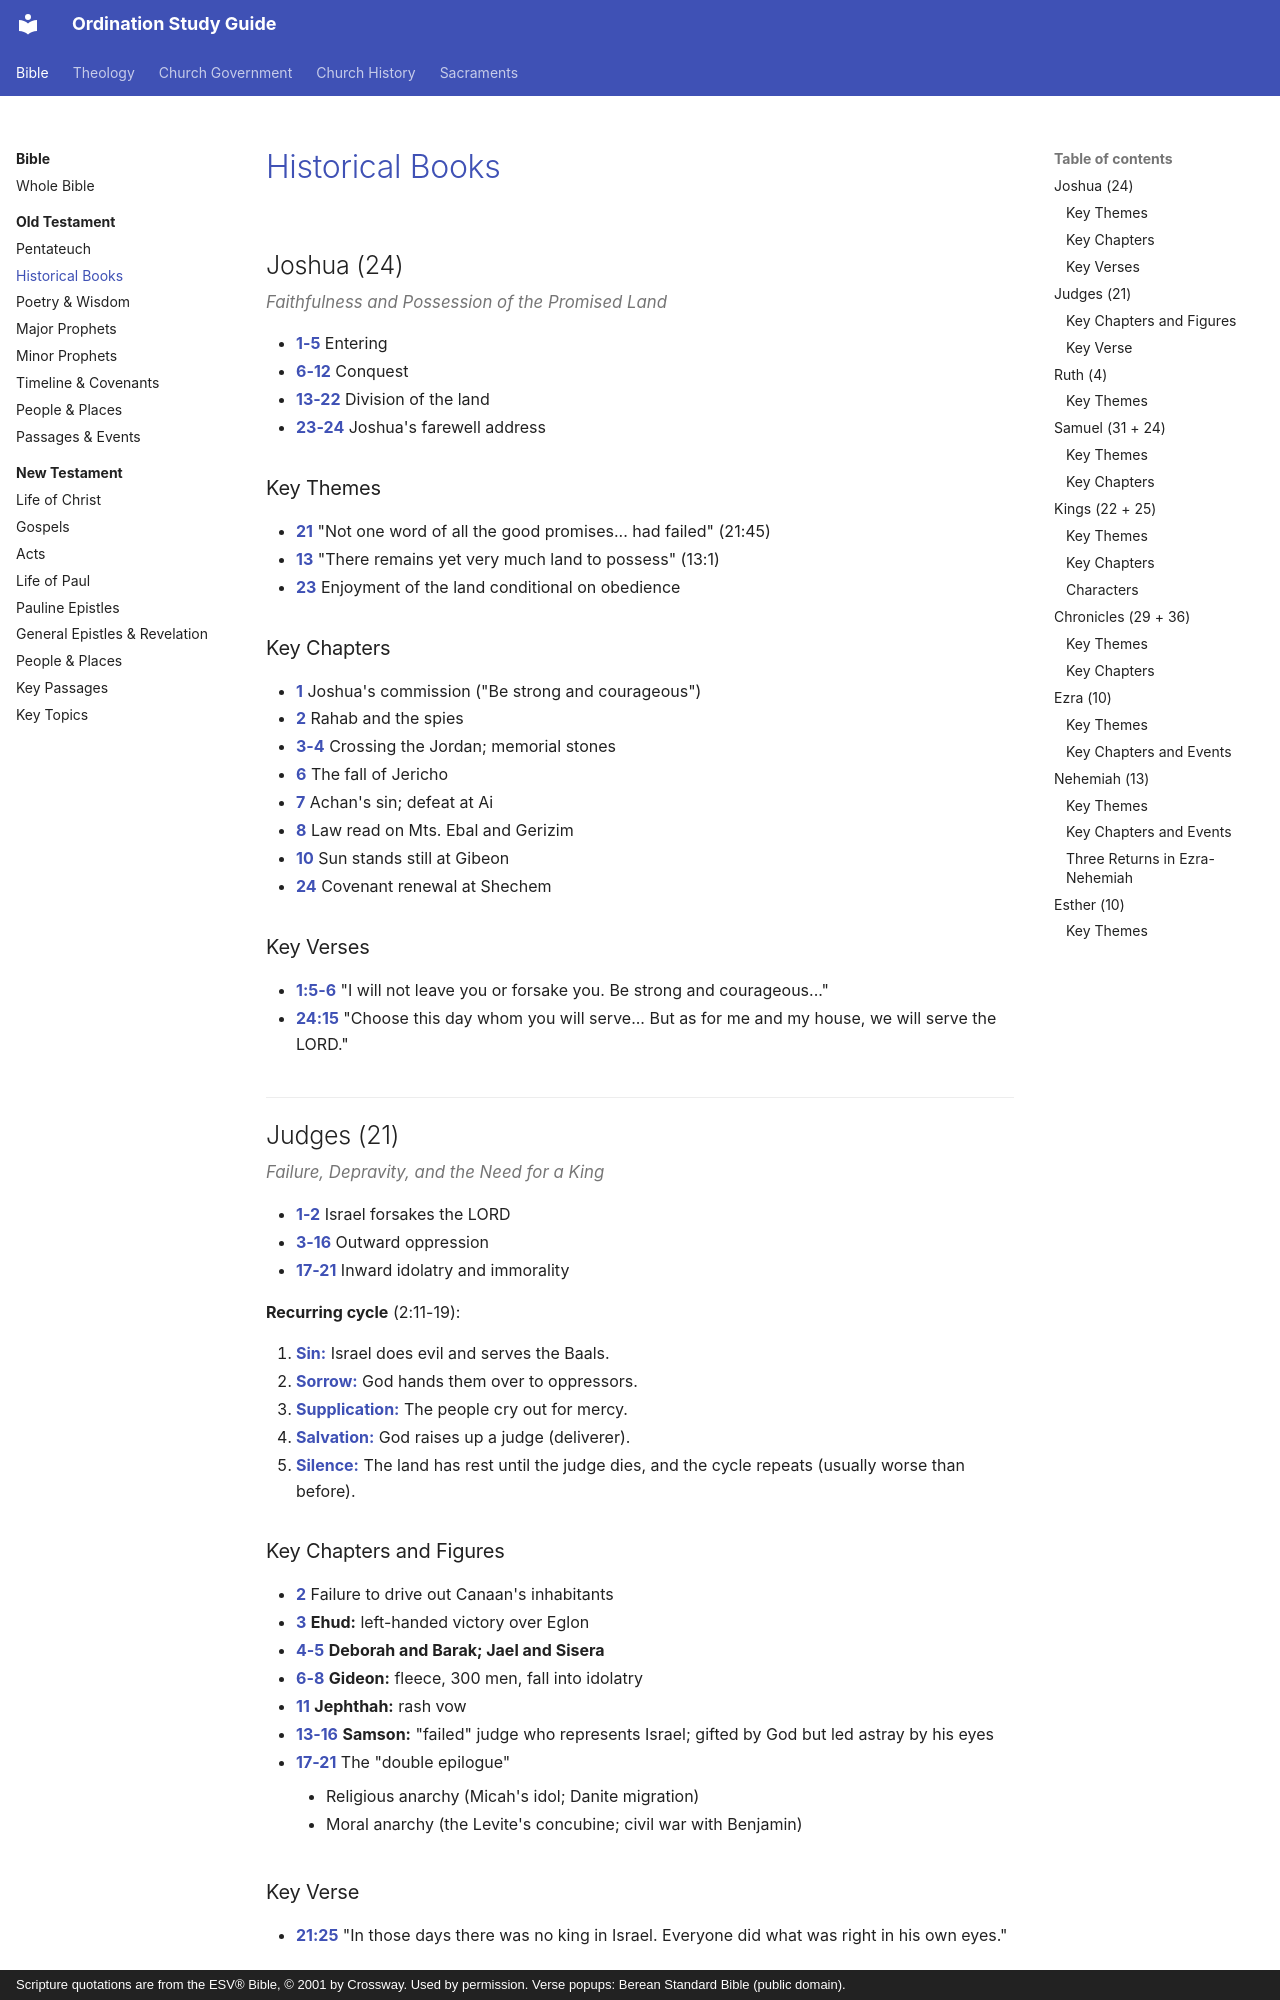

repository: schrjacob/ordination-study-guide · page: bible/old-testament/history/index.html · generator: mkdocs · copyright: Scripture quotations are from the ESV® Bible, © 2001 by Crossway. Used by permission. Verse popups: Berean Standard Bible (public domain).

# Historical Books

## Joshua (24)

*Faithfulness and Possession of the Promised Land*

- **1-5** Entering
- **6-12** Conquest
- **13-22** Division of the land
- **23-24** Joshua's farewell address

### Key Themes

- **21** "Not one word of all the good promises... had failed" (21:45)
- **13** "There remains yet very much land to possess" (13:1)
- **23** Enjoyment of the land conditional on obedience

### Key Chapters

- **1** Joshua's commission ("Be strong and courageous")
- **2** Rahab and the spies
- **3-4** Crossing the Jordan; memorial stones
- **6** The fall of Jericho
- **7** Achan's sin; defeat at Ai
- **8** Law read on Mts. Ebal and Gerizim
- **10** Sun stands still at Gibeon
- **24** Covenant renewal at Shechem

### Key Verses

- **1:5-6** "I will not leave you or forsake you. Be strong and courageous..."
- **24:15** "Choose this day whom you will serve... But as for me and my house, we will serve the LORD."

## Judges (21)

*Failure, Depravity, and the Need for a King*

- **1-2** Israel forsakes the LORD
- **3-16** Outward oppression
- **17-21** Inward idolatry and immorality

**Recurring cycle** (2:11-19):

1. **Sin:** Israel does evil and serves the Baals.
2. **Sorrow:** God hands them over to oppressors.
3. **Supplication:** The people cry out for mercy.
4. **Salvation:** God raises up a judge (deliverer).
5. **Silence:** The land has rest until the judge dies, and the cycle repeats (usually worse than before).

### Key Chapters and Figures

- **2** Failure to drive out Canaan's inhabitants
- **3** **Ehud:** left-handed victory over Eglon
- **4-5** **Deborah and Barak; Jael and Sisera**
- **6-8** **Gideon:** fleece, 300 men, fall into idolatry
- **11** **Jephthah:** rash vow
- **13-16** **Samson:** "failed" judge who represents Israel; gifted by God but led astray by his eyes
- **17-21** The "double epilogue"
    - Religious anarchy (Micah's idol; Danite migration)
    - Moral anarchy (the Levite's concubine; civil war with Benjamin)

### Key Verse

- **21:25** "In those days there was no king in Israel. Everyone did what was right in his own eyes."

## Ruth (4)

*God's Providence and Covenant Kindness*

Set "in the days when the judges ruled" (1:1).

- **1** Ruth's wise choice: "Your people shall be my people, and your God my God" (1:16)
- **2-4** Ruth's reward
    - **2** Material support: gleaning in Boaz's field
    - **3** The threshing floor
    - **4** Redemption; genealogy (Obed > Jesse > David)
